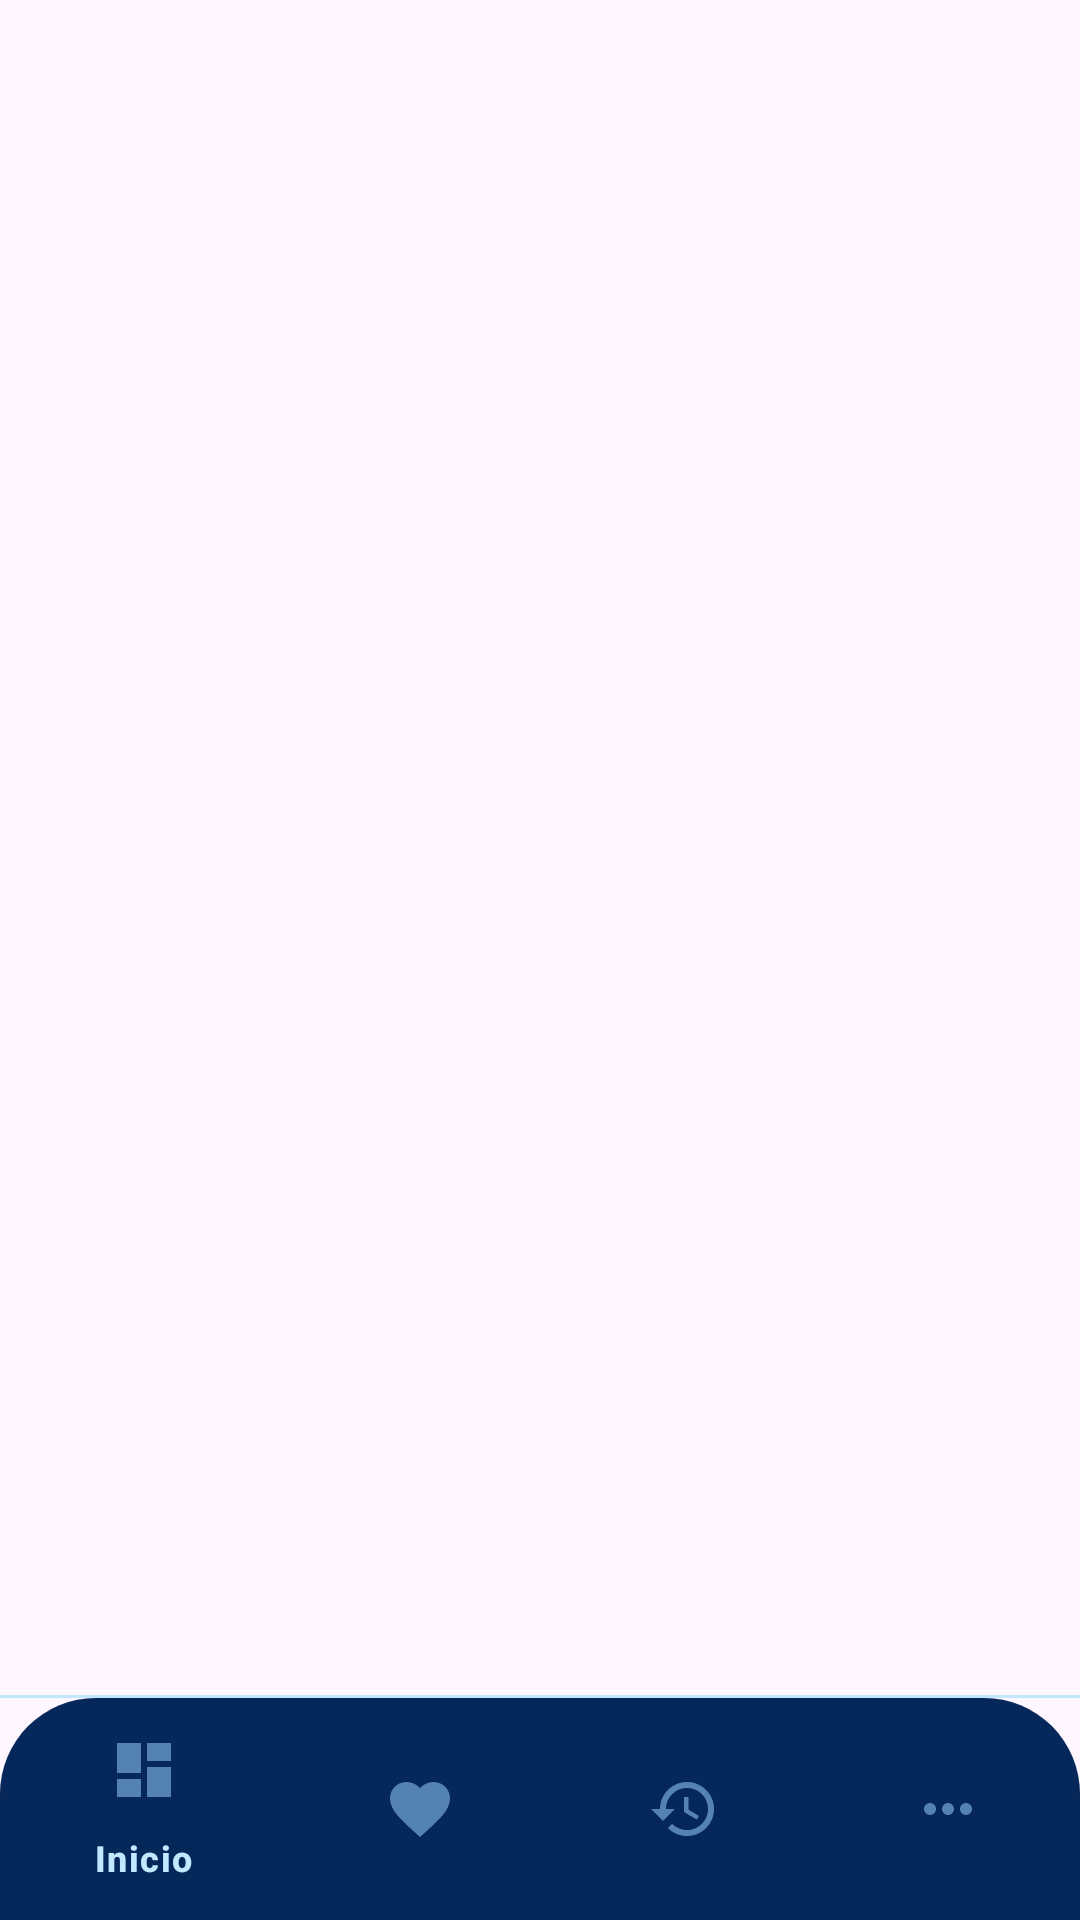

Layout XML and referenced resources for this Android screen:
<!-- AndroidManifest.xml: application theme Theme.Rentify -->
<!-- res/layout/activity_main.xml -->
<?xml version="1.0" encoding="utf-8"?>
<RelativeLayout
    xmlns:android="http://schemas.android.com/apk/res/android"
    xmlns:tools="http://schemas.android.com/tools"
    xmlns:app="http://schemas.android.com/apk/res-auto"
    android:layout_width="match_parent"
    android:layout_height="match_parent"
    tools:context=".MainActivity">

    <FrameLayout
        android:id="@+id/frame_layout"
        android:layout_width="match_parent"
        android:layout_height="match_parent"
        android:layout_marginBottom="75dp"/>

    <LinearLayout
        android:layout_width="match_parent"
        android:layout_height="75dp"
        android:orientation="vertical"
        android:layout_alignParentBottom="true">

        <View
            android:layout_width="match_parent"
            android:layout_height="1dp"
            android:background="@color/sky_blue_3"/>
        
        <com.google.android.material.bottomnavigation.BottomNavigationView
            android:id="@+id/bottom_nav"
            android:layout_width="match_parent"
            android:layout_height="match_parent"
            android:background="@drawable/bg_bottom_nav"
            app:backgroundTint="@color/blue"
            app:itemTextColor="@color/sky_blue_3"
            app:itemIconTint="@color/sky_blue_1"
            app:itemRippleColor="@color/sky_blue_1"
            app:itemActiveIndicatorStyle="@color/blue"
            app:itemHorizontalTranslationEnabled="true"
            app:menu="@menu/navigation_bottom_bar"/>
    </LinearLayout>

</RelativeLayout>
<!-- resources referenced by this layout -->
<resources>
  <color name="blue">#FF052759</color>
  <color name="sky_blue_1">#FF5482B3</color>
  <color name="sky_blue_3">#FFC2E8FF</color>
  <!-- drawable bg_bottom_nav (drawable) -->
  <?xml version="1.0" encoding="utf-8"?>
  <shape xmlns:android="http://schemas.android.com/apk/res/android">
  
      <solid android:color="#FFFFFF" />
  
      <corners android:topLeftRadius="32dp" android:topRightRadius="32dp" />
  
  
  </shape>
  <style name="Theme.Rentify" parent="Base.Theme.Rentify" />
  <style name="Base.Theme.Rentify" parent="Theme.Material3.DayNight.NoActionBar">
          
          
          <item name="colorPrimary">@color/blue</item>
          <item name="colorPrimaryDark">@color/blue</item>
          <item name="colorAccent">@color/sky_blue_1</item>
          <item name="colorOnPrimary">@color/black</item>
      </style>
  <color name="black">#FF000000</color>
</resources>
